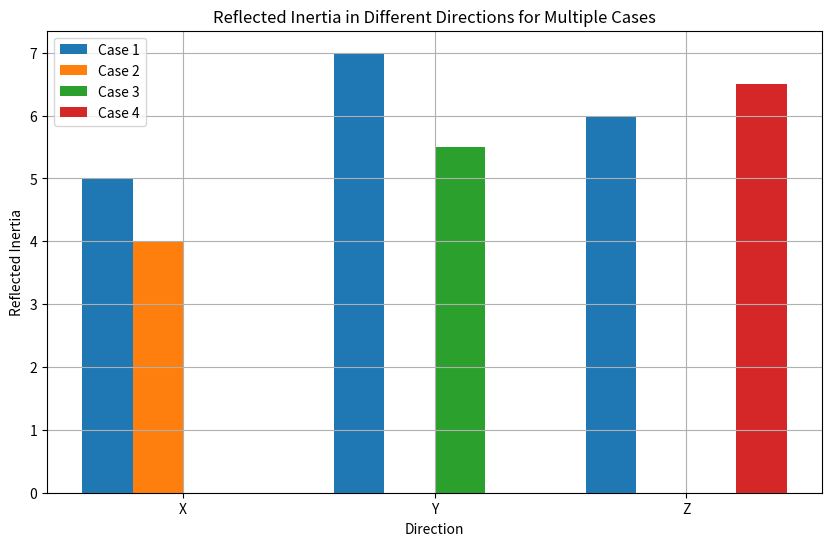

Reproduce this figure in Python.
import matplotlib.pyplot as plt
import numpy as np

# Example data (replace with your actual data)
case_1_inertia = [5.0, 7.0, 6.0]  # Inertia values for Case 1 (x, y, z)
case_2_inertia = 4.0  # Inertia value for Case 2 (e.g., x-direction)
case_3_inertia = 5.5  # Inertia value for Case 3 (e.g., y-direction)
case_4_inertia = 6.5  # Inertia value for Case 4 (e.g., z-direction)

# Prepare data for plotting
labels = ["X", "Y", "Z"]
case_1_values = case_1_inertia
case_2_values = [case_2_inertia, np.nan, np.nan]  # Assume inertia only in the x-direction
case_3_values = [np.nan, case_3_inertia, np.nan]  # Assume inertia only in the y-direction
case_4_values = [np.nan, np.nan, case_4_inertia]  # Assume inertia only in the z-direction

# Bar width
width = 0.2

# Position of bars on x-axis
x = np.arange(len(labels))

# Plotting the data
plt.figure(figsize=(10, 6))
plt.bar(x - width, case_1_values, width, label="Case 1")
plt.bar(x, case_2_values, width, label="Case 2")
plt.bar(x + width, case_3_values, width, label="Case 3")
plt.bar(x + 2 * width, case_4_values, width, label="Case 4")

# Adding labels and title
plt.xlabel("Direction")
plt.ylabel("Reflected Inertia")
plt.title("Reflected Inertia in Different Directions for Multiple Cases")
plt.xticks(x + width / 2, labels)
plt.legend()

# Show plot
plt.grid(True)
plt.show()
